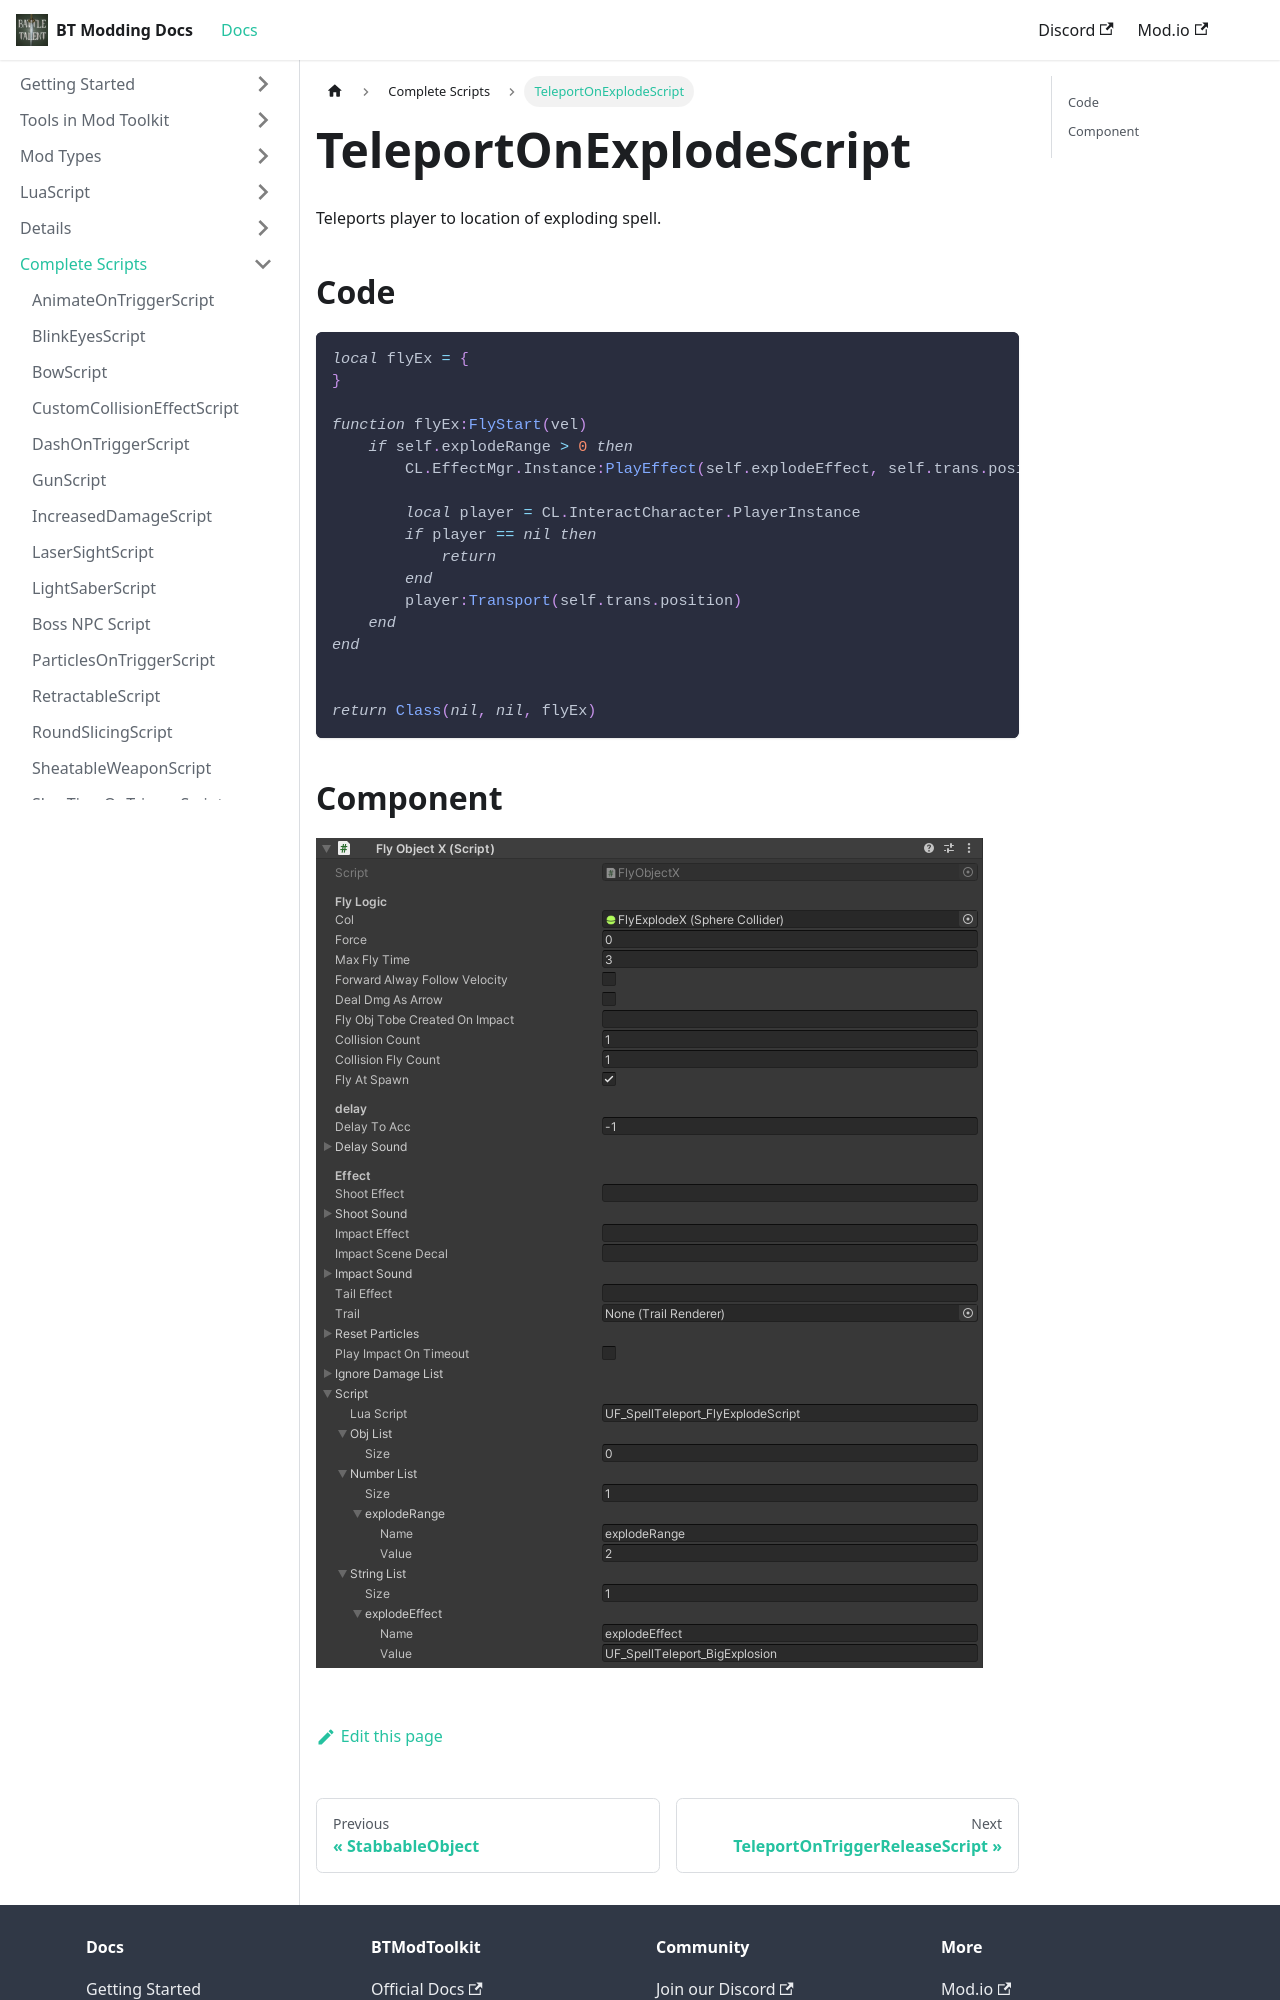

repository: BattleTalent/community-docs · page: docs/complete-scripts/script-teleport-on-collision.html · generator: docusaurus

---
title: TeleportOnExplodeScript
---

Teleports player to location of exploding spell.

## Code

```lua
local flyEx = {
}

function flyEx:FlyStart(vel)
    if self.explodeRange > 0 then
        CL.EffectMgr.Instance:PlayEffect(self.explodeEffect, self.trans.position, self.trans.rotation)
        
        local player = CL.InteractCharacter.PlayerInstance
        if player == nil then
            return
        end
        player:Transport(self.trans.position)
    end
end


return Class(nil, nil, flyEx)
```
